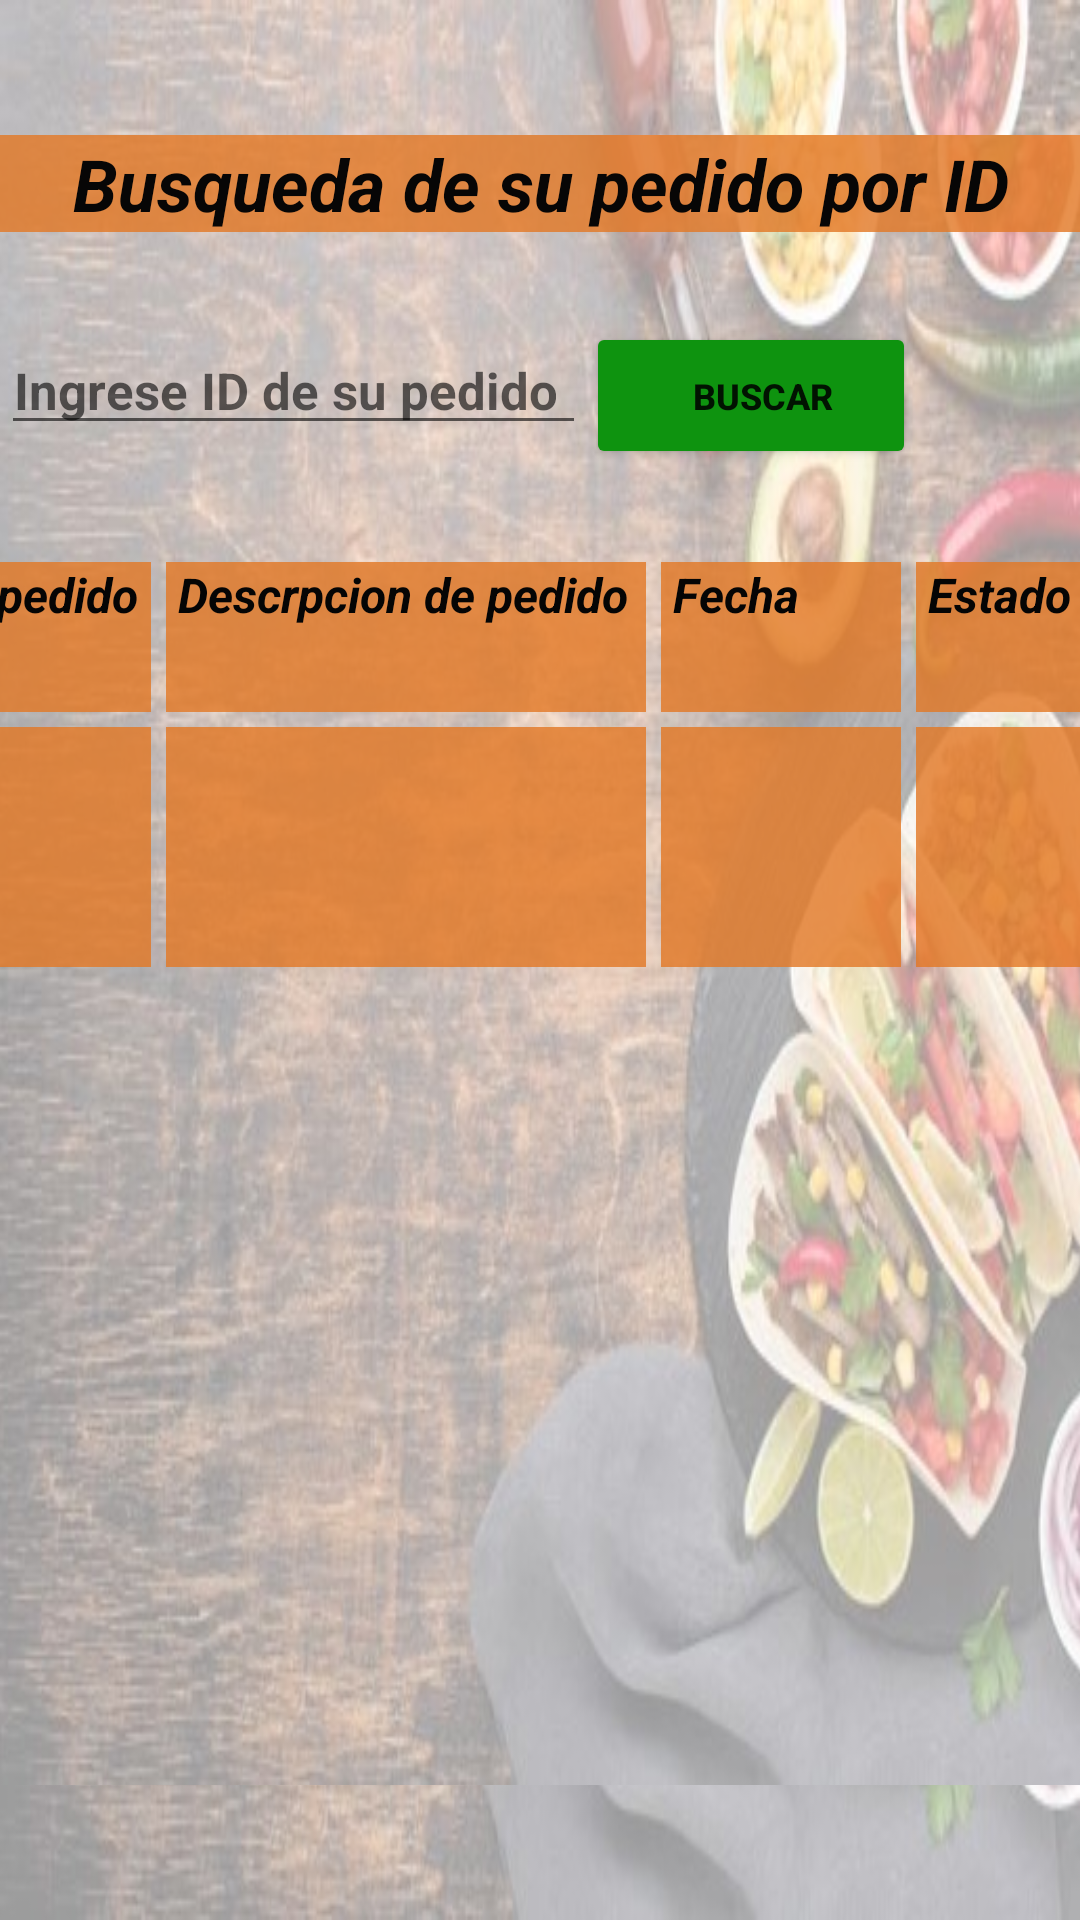

Layout XML and referenced resources for this Android screen:
<!-- AndroidManifest.xml: application theme Theme.TaqueriaApp2 -->
<!-- res/layout/activity_pedidos.xml -->
<?xml version="1.0" encoding="utf-8"?>
<androidx.constraintlayout.widget.ConstraintLayout xmlns:android="http://schemas.android.com/apk/res/android"
    xmlns:app="http://schemas.android.com/apk/res-auto"
    xmlns:tools="http://schemas.android.com/tools"
    android:layout_width="match_parent"
    android:layout_height="match_parent"
    tools:context=".PedidosActivity"
    android:background="@drawable/imagen_a">
    <ScrollView
        android:layout_width="400dp"
        android:layout_height="550dp"
        android:background="@drawable/imagen_a"
        app:layout_constraintBottom_toBottomOf="parent"
        app:layout_constraintEnd_toEndOf="parent"
        app:layout_constraintStart_toStartOf="parent"
        app:layout_constraintTop_toTopOf="parent"
        app:layout_constraintVertical_bias="0.5">

        <LinearLayout
            android:layout_width="match_parent"
            android:layout_height="wrap_content"
            android:orientation="vertical">

            <TextView
                android:id="@+id/textView20"
                android:layout_width="match_parent"
                android:layout_height="wrap_content"
                android:background="#CEE37926"
                android:text="Busqueda de su pedido por ID"
                android:textAlignment="center"
                android:textColor="#070606"
                android:textSize="24sp"
                android:textStyle="bold|italic"
                tools:ignore="MissingConstraints"
                android:layout_marginBottom="30dp"/>

            <GridLayout
                android:layout_width="wrap_content"
                android:layout_height="80dp"
                android:columnCount="2"
                android:orientation="vertical"
                android:paddingLeft="20dp"
                android:rowCount="1"
                tools:layout_editor_absoluteX="266dp"
                tools:layout_editor_absoluteY="344dp">

                <EditText
                    android:id="@+id/editTextID"
                    android:layout_width="195dp"
                    android:layout_height="wrap_content"
                    android:layout_row="0"
                    android:layout_column="0"
                    android:ems="10"
                    android:hint="Ingrese ID de su pedido"
                    android:inputType="textPersonName"
                    android:paddingRight="10dp"
                    android:textAlignment="center"
                    android:textSize="17sp"
                    android:textStyle="bold" />

                <Button
                    android:id="@+id/btnBuscarID"
                    android:layout_width="110dp"
                    android:layout_height="49dp"
                    android:layout_row="0"
                    android:layout_column="1"
                    android:backgroundTint="#0E930F"
                    android:paddingLeft="20dp"
                    android:text="Buscar"
                    android:textSize="12sp"
                    android:textStyle="bold"
                    app:layout_constraintBottom_toBottomOf="parent"
                    app:layout_constraintTop_toTopOf="parent"
                    app:layout_constraintVertical_bias="0.928"
                    tools:ignore="MissingConstraints"
                    tools:layout_editor_absoluteX="206dp" />

            </GridLayout>

            <GridLayout
                android:layout_width="wrap_content"
                android:layout_height="wrap_content"
                android:columnCount="4"
                android:orientation="horizontal"
                android:rowCount="2"
                android:layout_marginBottom="40dp"
                tools:layout_editor_absoluteX="266dp"
                tools:layout_editor_absoluteY="344dp">

                <TextView
                    android:id="@+id/textView1"
                    android:layout_width="70dp"
                    android:layout_height="50dp"
                    android:layout_marginRight="5dp"
                    android:background="#CEE37926"
                    android:columnCount="0"
                    android:rowCount="0"
                    android:text="ID pedido "
                    android:textAlignment="textStart"
                    android:textColor="#050505"
                    android:textSize="16sp"
                    android:textStyle="bold|italic"
                    tools:ignore="MissingConstraints" />

                <TextView
                    android:id="@+id/textView3"
                    android:layout_width="160dp"
                    android:layout_height="50dp"
                    android:layout_marginRight="5dp"
                    android:background="#CEE37926"
                    android:columnCount="1"
                    android:rowCount="0"
                    android:text=" Descrpcion de pedido "
                    android:textAlignment="textStart"
                    android:textColor="#050505"
                    android:textSize="16sp"
                    android:textStyle="bold|italic"
                    tools:ignore="MissingConstraints" />

                <TextView
                    android:id="@+id/textView2"
                    android:layout_width="80dp"
                    android:layout_height="50dp"
                    android:layout_marginRight="5dp"
                    android:background="#CEE37926"
                    android:columnCount="2"
                    android:rowCount="0"
                    android:text=" Fecha "
                    android:textAlignment="textStart"
                    android:textColor="#050505"
                    android:textSize="16sp"
                    android:textStyle="bold|italic"
                    tools:ignore="MissingConstraints" />

                <TextView
                    android:id="@+id/textView4"
                    android:layout_width="70dp"
                    android:layout_height="50dp"
                    android:layout_marginRight="5dp"
                    android:background="#CEE37926"
                    android:columnCount="3"
                    android:foregroundTint="#F41010"
                    android:rowCount="0"
                    android:text=" Estado "
                    android:textAlignment="textStart"
                    android:textColor="#050505"
                    android:textSize="16sp"
                    android:textStyle="bold|italic"
                    tools:ignore="MissingConstraints" />
                <TextView
                    android:id="@+id/textViewID"
                    android:layout_width="70dp"
                    android:layout_height="80dp"
                    android:layout_marginTop="5dp"
                    android:layout_marginRight="5dp"
                    android:background="#CEE37926"
                    android:columnCount="0"
                    android:hint=" "
                    android:rowCount="1"
                    android:textAlignment="textStart"
                    android:textColor="#050505"
                    android:textSize="13sp"
                    android:textStyle="italic"
                    tools:ignore="MissingConstraints" />
                <TextView
                    android:id="@+id/textViewDescrip"
                    android:layout_width="160dp"
                    android:layout_height="80dp"
                    android:layout_marginTop="5dp"
                    android:layout_marginRight="5dp"
                    android:background="#CEE37926"
                    android:columnCount="1"
                    android:hint="  "
                    android:rowCount="1"
                    android:textAlignment="textStart"
                    android:textColor="#050505"
                    android:textSize="13sp"
                    android:textStyle="italic"
                    tools:ignore="MissingConstraints" />

                <TextView
                    android:id="@+id/textViewFecha"
                    android:layout_width="80dp"
                    android:layout_height="80dp"
                    android:layout_marginTop="5dp"
                    android:layout_marginRight="5dp"
                    android:background="#CEE37926"
                    android:columnCount="2"
                    android:hint=" "
                    android:rowCount="0"
                    android:textAlignment="textStart"
                    android:textColor="#050505"
                    android:textSize="13sp"
                    android:textStyle="italic"
                    tools:ignore="MissingConstraints"
                    tools:layout_editor_absoluteX="173dp"
                    tools:layout_editor_absoluteY="349dp" />

                <TextView
                    android:id="@+id/textViewEstado"
                    android:layout_width="70dp"
                    android:layout_height="80dp"
                    android:layout_marginTop="5dp"
                    android:layout_marginRight="5dp"
                    android:background="#CEE37926"
                    android:columnCount="3"
                    android:foregroundTint="#F41010"
                    android:rowCount="1"
                    android:textAlignment="textStart"
                    android:textColor="#050505"
                    android:textSize="13sp"
                    android:textStyle="italic"
                    tools:ignore="MissingConstraints" />
            </GridLayout>


            <Button
                android:id="@+id/btnRecibido"
                android:layout_width="160dp"
                android:layout_height="49dp"
                android:layout_row="0"
                android:layout_column="1"
                android:layout_gravity="center"
                android:backgroundTint="#0E930F"
                android:paddingLeft="20dp"
                android:text="Marcar como Recibida"
                android:textSize="12sp"
                android:textStyle="bold"
                android:visibility="invisible"
                app:layout_constraintBottom_toBottomOf="parent"
                app:layout_constraintTop_toTopOf="parent"
                app:layout_constraintVertical_bias="0.928"
                tools:ignore="MissingConstraints"
                tools:layout_editor_absoluteX="206dp" />


        </LinearLayout>
    </ScrollView>


</androidx.constraintlayout.widget.ConstraintLayout>
<!-- resources referenced by this layout -->
<resources>
  <!-- drawable imagen_a: png bitmap (drawable, 53923 bytes) -->
  <style name="Theme.TaqueriaApp2" parent="Theme.MaterialComponents.DayNight.DarkActionBar">
          
          <item name="colorPrimary">@color/purple_500</item>
          <item name="colorPrimaryVariant">@color/purple_700</item>
          <item name="colorOnPrimary">@color/white</item>
          
          <item name="colorSecondary">@color/teal_200</item>
          <item name="colorSecondaryVariant">@color/teal_700</item>
          <item name="colorOnSecondary">@color/black</item>
          
          <item name="android:statusBarColor" tools:targetApi="l">?attr/colorPrimaryVariant</item>
          
      </style>
  <color name="purple_500">#FF6200EE</color>
  <color name="purple_700">#FF3700B3</color>
  <color name="white">#FFFFFFFF</color>
  <color name="teal_200">#FF03DAC5</color>
  <color name="teal_700">#FF018786</color>
  <color name="black">#FF000000</color>
</resources>
